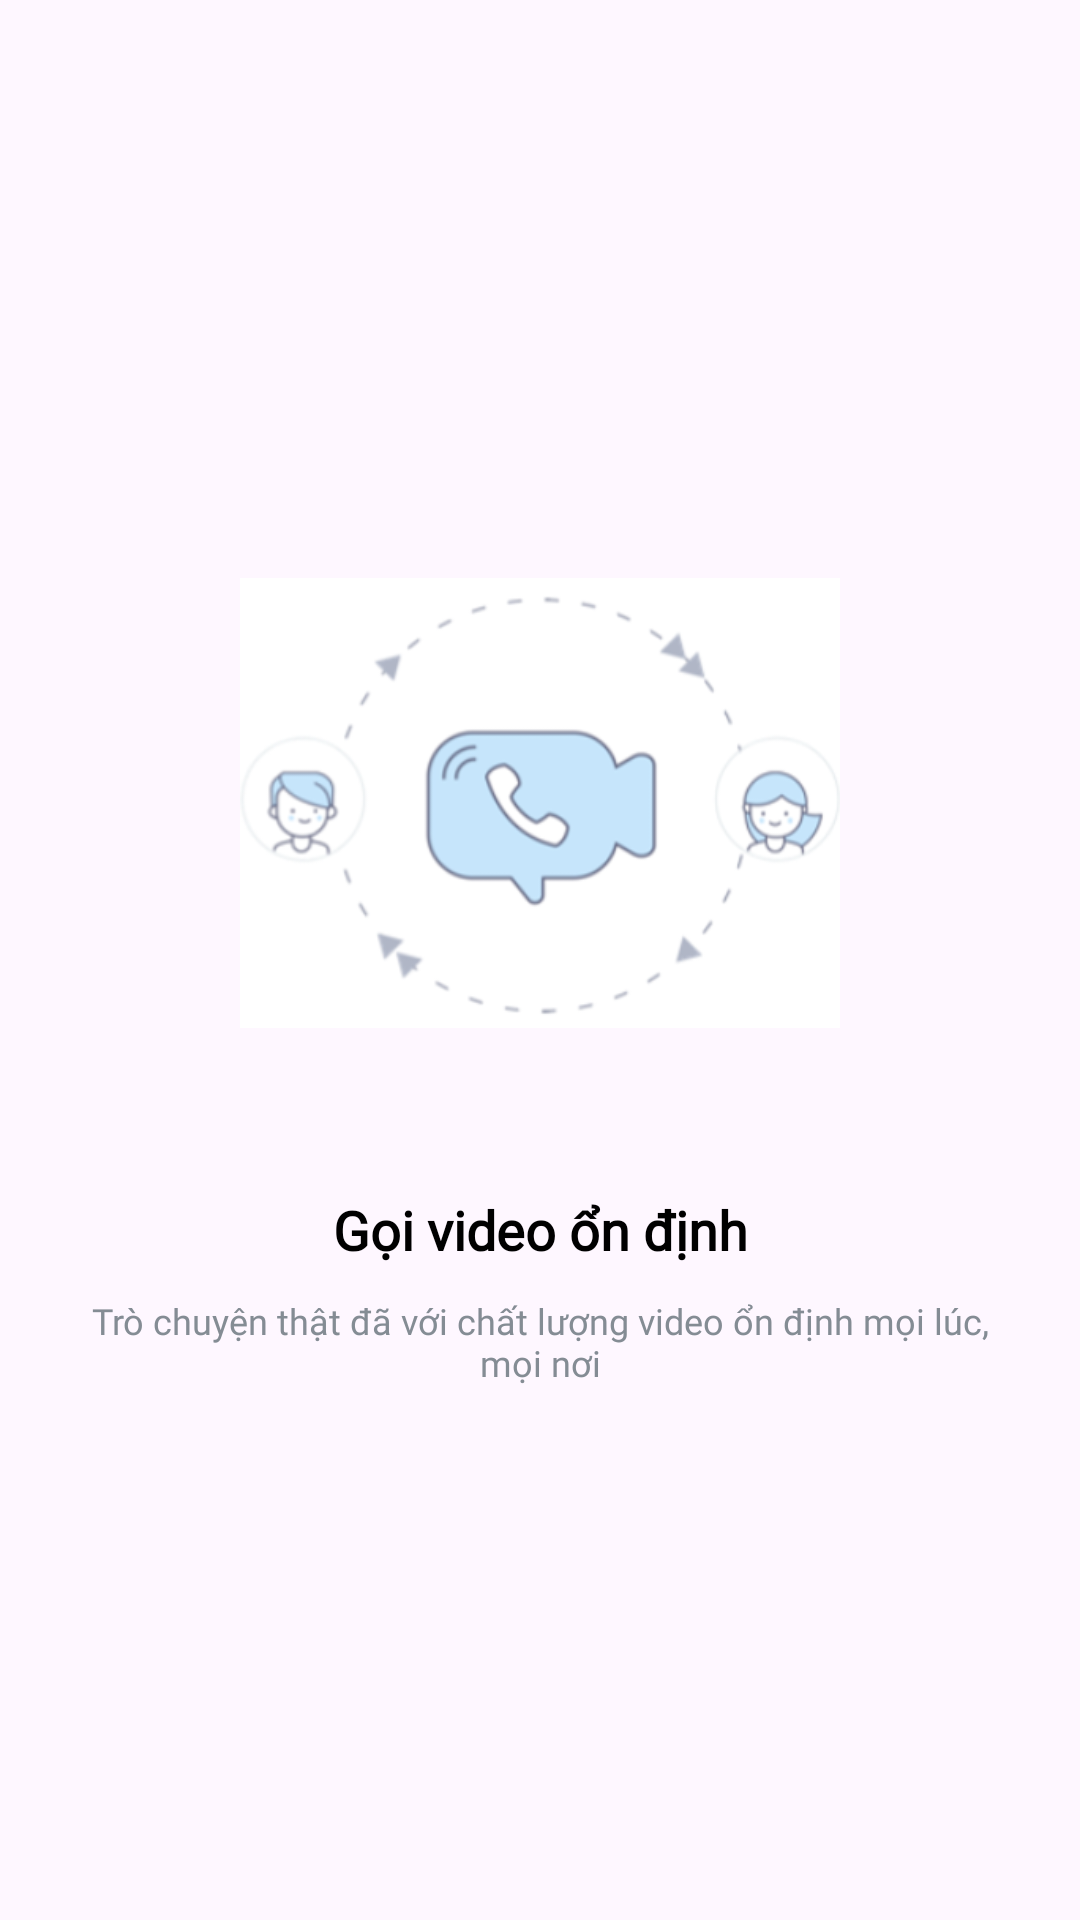

Layout XML and referenced resources for this Android screen:
<!-- AndroidManifest.xml: application theme Theme.Zalo -->
<!-- res/layout/fragment_tutorial.xml -->
<?xml version="1.0" encoding="utf-8"?>
<LinearLayout xmlns:android="http://schemas.android.com/apk/res/android"
    android:layout_width="wrap_content"
    android:layout_height="wrap_content"
    android:background="@android:color/transparent"
    android:gravity="center"
    android:orientation="vertical">

    <TextView
        android:id="@+id/tvFinal"
        android:layout_width="wrap_content"
        android:layout_height="wrap_content"
        android:layout_gravity="center"
        android:fontFamily="@font/roboto_bold"
        android:includeFontPadding="false"
        android:paddingHorizontal="20dp"
        android:paddingVertical="40dp"
        android:text="Zalo"
        android:textColor="@color/zch_blue_b55"
        android:textSize="60sp"
        android:textStyle="bold"
        android:visibility="gone" />

    <androidx.appcompat.widget.AppCompatImageView
        android:id="@+id/ivIconSplash"
        android:layout_width="200dp"
        android:layout_height="200dp"
        android:src="@drawable/splash_video_call" />

    <TextView
        android:id="@+id/tvTitle"
        android:layout_width="match_parent"
        android:layout_height="wrap_content"
        android:layout_marginTop="30dp"
        android:fontFamily="@font/roboto_bold"
        android:gravity="center"
        android:text="Gọi video ổn định"
        android:textColor="@color/black"
        android:textSize="18sp"
        android:textStyle="bold" />

    <TextView
        android:id="@+id/tvDescription"
        android:layout_width="match_parent"
        android:layout_height="wrap_content"
        android:fontFamily="@font/roboto_regular"
        android:gravity="center"
        android:paddingHorizontal="30dp"
        android:paddingVertical="10dp"
        android:text="Trò chuyện thật đã với chất lượng video ổn định mọi lúc, mọi nơi"
        android:textColor="#848C94"
        android:textSize="12sp" />
</LinearLayout>
<!-- resources referenced by this layout -->
<resources>
  <color name="black">#FF000000</color>
  <color name="zch_blue_b55">#0068ff</color>
  <!-- drawable splash_video_call: png bitmap (drawable, 32285 bytes) -->
  <style name="Theme.Zalo" parent="Base.Theme.Zalo" />
  <style name="Base.Theme.Zalo" parent="Theme.Material3.DayNight.NoActionBar">
          
          
      </style>
</resources>
